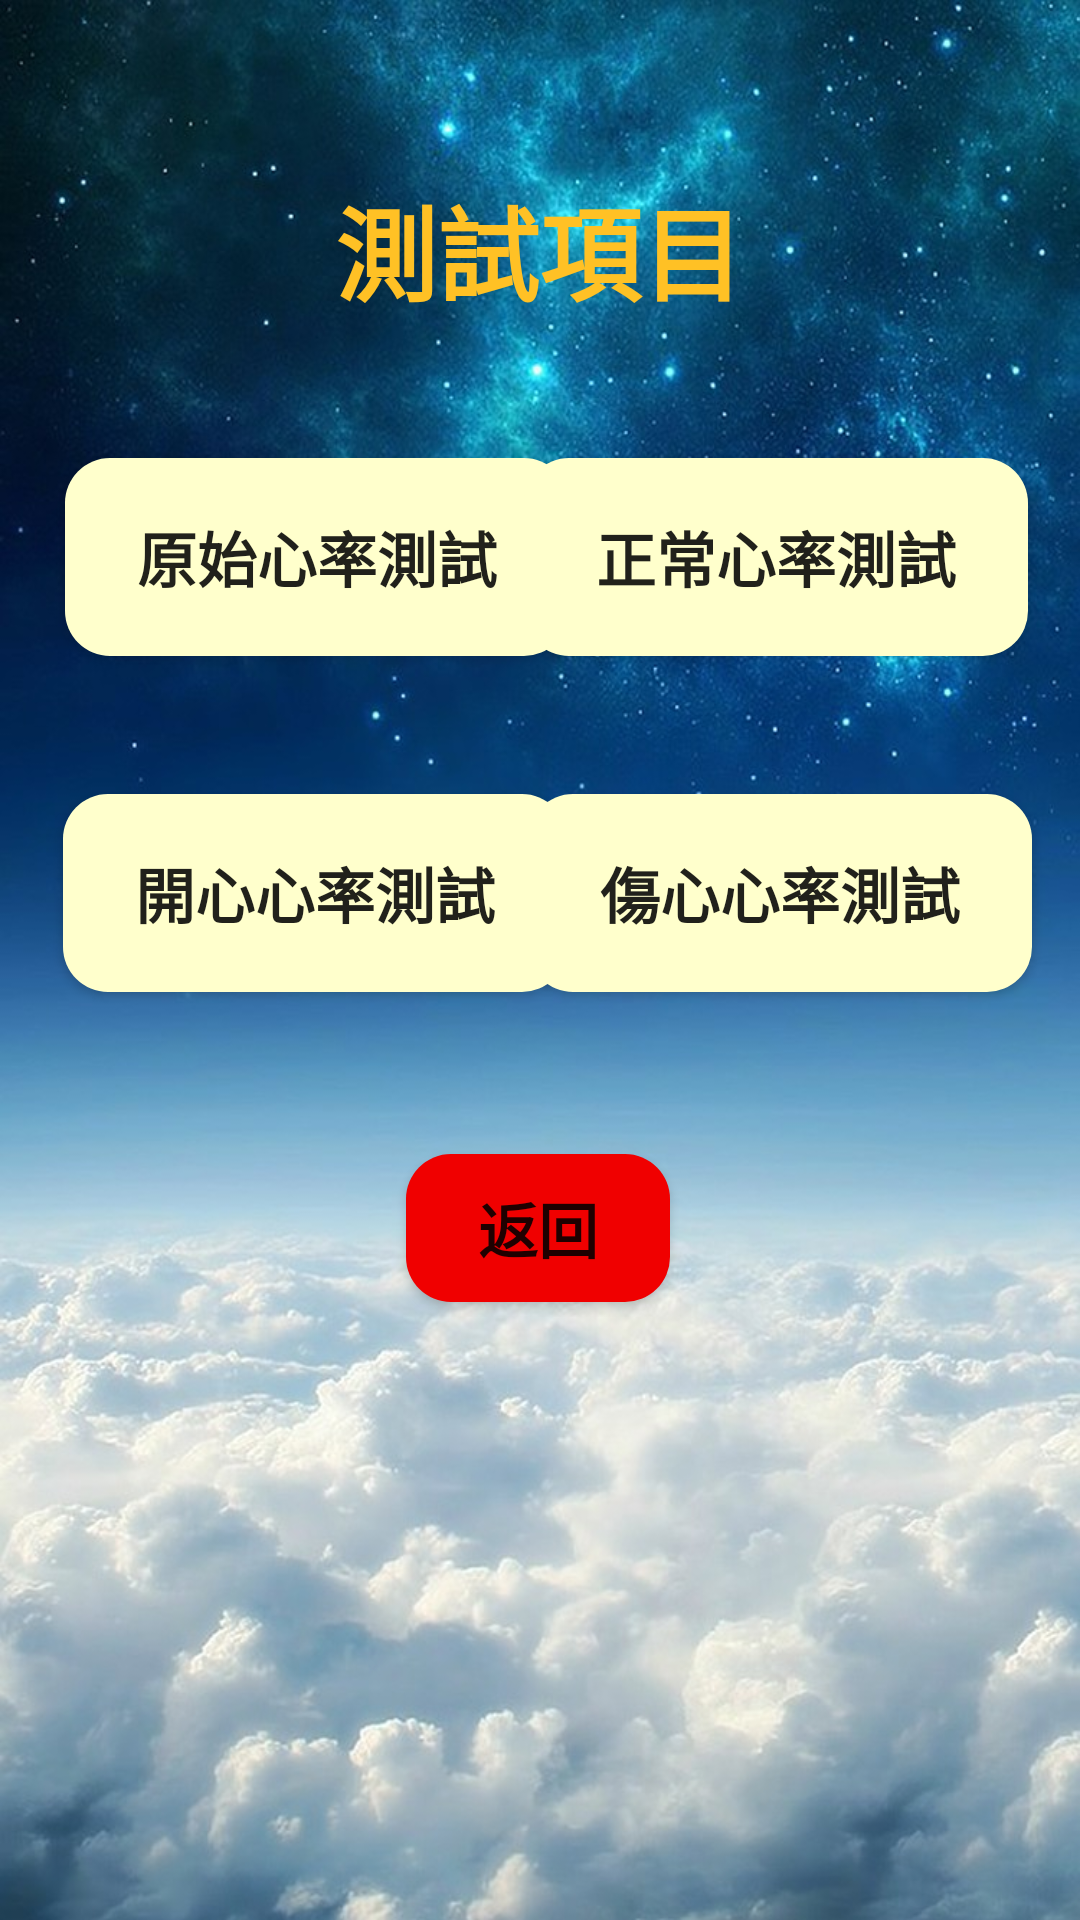

Here is an Android app screen rendered from its layout file. Give the layout XML and the strings, colors and styles it references.
<!-- AndroidManifest.xml: application theme Theme.Mood -->
<!-- res/layout/activity_test.xml -->
<?xml version="1.0" encoding="utf-8"?>

<android.support.constraint.ConstraintLayout xmlns:android="http://schemas.android.com/apk/res/android"
    xmlns:app="http://schemas.android.com/apk/res-auto"
    xmlns:tools="http://schemas.android.com/tools"
    android:layout_width="match_parent"
    android:layout_height="match_parent"
    android:background="@drawable/background1"
    tools:context=".test">

    <TextView
        android:id="@+id/choose"
        android:layout_width="wrap_content"
        android:layout_height="wrap_content"
        android:text="測試項目"
        android:textColor="#FFC125"
        android:textSize="34sp"
        android:textStyle="bold"
        app:layout_constraintBottom_toBottomOf="parent"
        app:layout_constraintEnd_toEndOf="parent"
        app:layout_constraintHorizontal_bias="0.498"
        app:layout_constraintStart_toStartOf="parent"
        app:layout_constraintTop_toTopOf="parent"
        app:layout_constraintVertical_bias="0.099" />

    <Button
        android:id="@+id/original"
        android:layout_width="168dp"
        android:layout_height="66dp"
        android:background="@drawable/rectangle1"
        android:text="@string/original"
        android:textSize="20sp"
        android:textStyle="bold"
        app:layout_constraintBottom_toBottomOf="parent"
        app:layout_constraintEnd_toEndOf="parent"
        app:layout_constraintHorizontal_bias="0.113"
        app:layout_constraintStart_toStartOf="parent"
        app:layout_constraintTop_toTopOf="parent"
        app:layout_constraintVertical_bias="0.266" />

    <Button
        android:id="@+id/normal"
        android:layout_width="168dp"
        android:layout_height="66dp"
        android:background="@drawable/rectangle1"
        android:text="@string/normal"
        android:textSize="20sp"
        android:textStyle="bold"
        app:layout_constraintBottom_toBottomOf="parent"
        app:layout_constraintEnd_toEndOf="parent"
        app:layout_constraintHorizontal_bias="0.91"
        app:layout_constraintStart_toStartOf="parent"
        app:layout_constraintTop_toTopOf="parent"
        app:layout_constraintVertical_bias="0.266" />

    <Button
        android:id="@+id/Happy"
        android:layout_width="168dp"
        android:layout_height="66dp"
        android:background="@drawable/rectangle1"
        android:text="@string/Happy"
        android:textSize="20sp"
        android:textStyle="bold"
        app:layout_constraintBottom_toBottomOf="parent"
        app:layout_constraintEnd_toEndOf="parent"
        app:layout_constraintHorizontal_bias="0.11"
        app:layout_constraintStart_toStartOf="parent"
        app:layout_constraintTop_toTopOf="parent"
        app:layout_constraintVertical_bias="0.461" />

    <Button
        android:id="@+id/Sad"
        android:layout_width="168dp"
        android:layout_height="66dp"
        android:background="@drawable/rectangle1"
        android:text="@string/Sad"
        android:textSize="20sp"
        android:textStyle="bold"
        app:layout_constraintBottom_toBottomOf="parent"
        app:layout_constraintEnd_toEndOf="parent"
        app:layout_constraintHorizontal_bias="0.917"
        app:layout_constraintStart_toStartOf="parent"
        app:layout_constraintTop_toTopOf="parent"
        app:layout_constraintVertical_bias="0.461" />

    <Button
        android:id="@+id/back3"
        android:layout_width="wrap_content"
        android:layout_height="wrap_content"
        android:background="@drawable/rectangle2"
        android:text="返回"
        android:textSize="20sp"
        android:textStyle="bold"
        app:layout_constraintBottom_toBottomOf="parent"
        app:layout_constraintEnd_toEndOf="parent"
        app:layout_constraintHorizontal_bias="0.498"
        app:layout_constraintStart_toStartOf="parent"
        app:layout_constraintTop_toTopOf="parent"
        app:layout_constraintVertical_bias="0.651" />

</android.support.constraint.ConstraintLayout>
<!-- resources referenced by this layout -->
<resources>
  <!-- drawable background1: jpg bitmap (drawable, 152645 bytes) -->
  <!-- drawable rectangle1 (drawable) -->
  <?xml version="1.0" encoding="utf-8"?>
  
  <shape xmlns:android="http://schemas.android.com/apk/res/android"
      android:shape="rectangle">
      
      <solid android:color="#ffffcc" />
      
      <padding
          android:top="10dp"
          android:right="10dp"
          android:bottom="10dp"
          android:left="10dp"
          />
      
      <corners android:radius="15dp" />
      
      <stroke
          android:width="0dp"
          android:color="@android:color/black"
          android:dashGap="0dp"
          android:dashWidth="0dp" />
  </shape>
  <!-- drawable rectangle2 (drawable) -->
  <?xml version="1.0" encoding="utf-8"?>
  
  <shape xmlns:android="http://schemas.android.com/apk/res/android"
      android:shape="rectangle">
      
      <solid android:color="#f00000" />
      
      <padding
          android:top="10dp"
          android:right="10dp"
          android:bottom="10dp"
          android:left="10dp"
          />
      
      <corners android:radius="15dp" />
      
      <stroke
          android:width="0dp"
          android:color="@android:color/black"
          android:dashGap="0dp"
          android:dashWidth="0dp" />
  </shape>
  <string name="Happy">開心心率測試</string>
  <string name="Sad">傷心心率測試</string>
  <string name="normal">正常心率測試</string>
  <string name="original">原始心率測試</string>
  <style name="Theme.Mood" parent="Theme.AppCompat.Light.DarkActionBar">
          
          <item name="colorPrimary">@color/blue_500</item>
          <item name="colorPrimaryDark">@color/blue_700</item>
          <item name="colorAccent">@color/teal_200</item>
          
      </style>
  <color name="blue_500">#050505</color>
  <color name="blue_700">#050505</color>
  <color name="teal_200">#FF03DAC5</color>
</resources>
